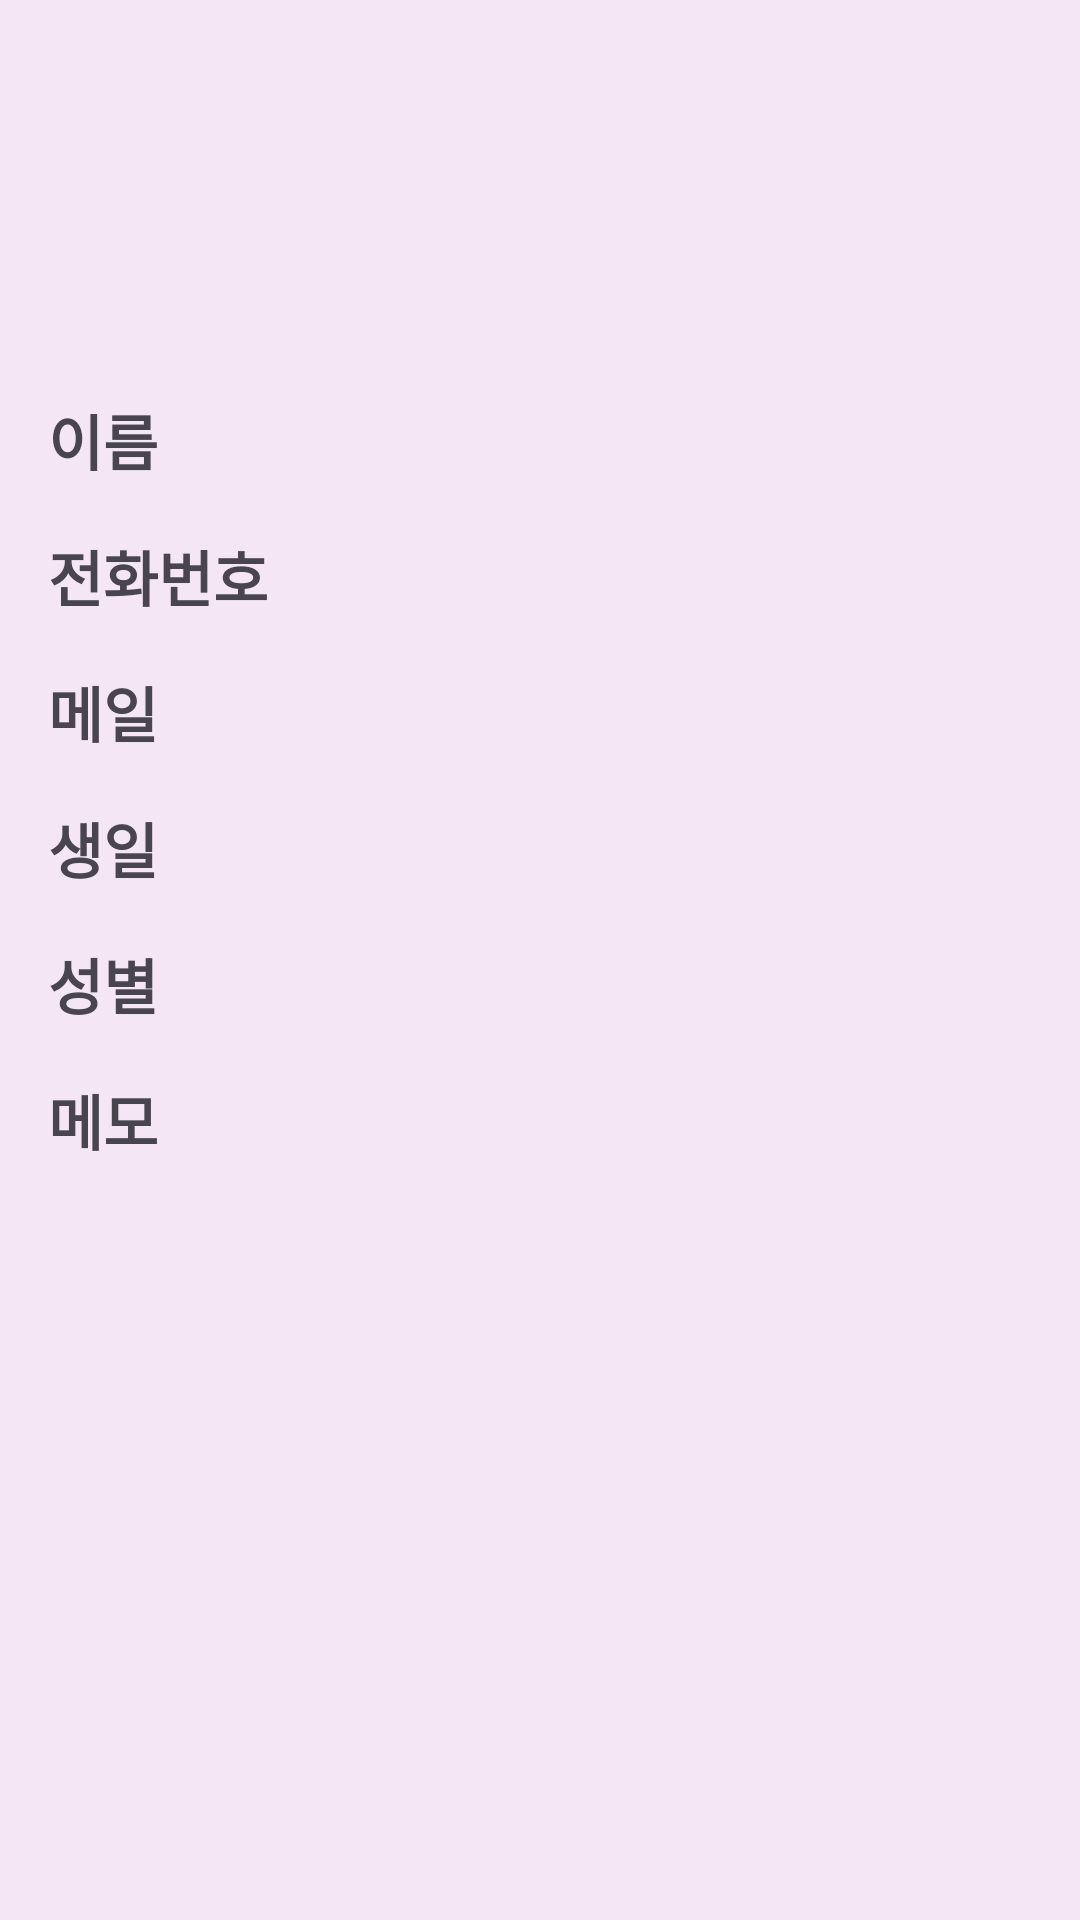

This screen was rendered from an Android layout file. Write that file and the resources it references.
<!-- AndroidManifest.xml: application theme Theme.Contacts -->
<!-- res/layout/activity_user_info.xml -->
<?xml version="1.0" encoding="utf-8"?>
<androidx.constraintlayout.widget.ConstraintLayout xmlns:android="http://schemas.android.com/apk/res/android"
    xmlns:app="http://schemas.android.com/apk/res-auto"
    xmlns:tools="http://schemas.android.com/tools"
    android:id="@+id/main"
    android:layout_width="match_parent"
    android:layout_height="match_parent"
    android:background="#F4E6F4"
    tools:context=".UserInfoActivity">

    <ImageView
        android:id="@+id/userImage"
        android:src="@drawable/account"
        android:layout_width="100dp"
        android:layout_height="100dp"
        app:layout_constraintStart_toStartOf="parent"
        app:layout_constraintEnd_toEndOf="parent"
        app:layout_constraintTop_toTopOf="parent"
        android:layout_margin="16dp"/>

    <androidx.constraintlayout.widget.ConstraintLayout
        android:id="@+id/nameLayout"
        app:layout_constraintStart_toStartOf="parent"
        app:layout_constraintEnd_toEndOf="parent"
        app:layout_constraintTop_toBottomOf="@+id/userImage"
        android:paddingStart="16dp"
        android:paddingEnd="16dp"
        android:layout_width="360dp"
        android:layout_height="wrap_content"
        android:layout_marginTop="16dp">

        <TextView
            app:layout_constraintStart_toStartOf="parent"
            app:layout_constraintTop_toTopOf="parent"
            android:layout_width="wrap_content"
            android:layout_height="wrap_content"
            android:textSize="20sp"
            android:textStyle="bold"
            android:text="이름"/>

        <TextView
            android:id="@+id/name"
            app:layout_constraintEnd_toEndOf="parent"
            app:layout_constraintTop_toTopOf="parent"
            android:layout_width="wrap_content"
            android:layout_height="wrap_content"
            android:textSize="20sp"
            android:text=""/>

    </androidx.constraintlayout.widget.ConstraintLayout>

    <androidx.constraintlayout.widget.ConstraintLayout
        android:id="@+id/phoneNumberLayout"
        app:layout_constraintStart_toStartOf="parent"
        app:layout_constraintEnd_toEndOf="parent"
        app:layout_constraintTop_toBottomOf="@+id/nameLayout"
        android:paddingStart="16dp"
        android:paddingEnd="16dp"
        android:layout_width="360dp"
        android:layout_height="wrap_content"
        android:layout_marginTop="16dp">

        <TextView
            app:layout_constraintStart_toStartOf="parent"
            app:layout_constraintTop_toTopOf="parent"
            android:layout_width="wrap_content"
            android:layout_height="wrap_content"
            android:textSize="20sp"
            android:textStyle="bold"
            android:text="전화번호"/>

        <TextView
            android:id="@+id/phoneNumber"
            app:layout_constraintEnd_toEndOf="parent"
            app:layout_constraintTop_toTopOf="parent"
            android:layout_width="wrap_content"
            android:layout_height="wrap_content"
            android:textSize="20sp"
            android:text=""/>

    </androidx.constraintlayout.widget.ConstraintLayout>

    <androidx.constraintlayout.widget.ConstraintLayout
        android:id="@+id/emailLayout"
        app:layout_constraintStart_toStartOf="parent"
        app:layout_constraintEnd_toEndOf="parent"
        app:layout_constraintTop_toBottomOf="@+id/phoneNumberLayout"
        android:paddingStart="16dp"
        android:paddingEnd="16dp"
        android:layout_width="360dp"
        android:layout_height="wrap_content"
        android:layout_marginTop="16dp">

        <TextView
            app:layout_constraintStart_toStartOf="parent"
            app:layout_constraintTop_toTopOf="parent"
            android:layout_width="wrap_content"
            android:layout_height="wrap_content"
            android:textSize="20sp"
            android:textStyle="bold"
            android:text="메일"/>

        <TextView
            android:id="@+id/email"
            app:layout_constraintEnd_toEndOf="parent"
            app:layout_constraintTop_toTopOf="parent"
            android:layout_width="wrap_content"
            android:layout_height="wrap_content"
            android:textSize="20sp"
            android:text=""/>

    </androidx.constraintlayout.widget.ConstraintLayout>

    <androidx.constraintlayout.widget.ConstraintLayout
        android:id="@+id/birthDayLayout"
        app:layout_constraintStart_toStartOf="parent"
        app:layout_constraintEnd_toEndOf="parent"
        app:layout_constraintTop_toBottomOf="@+id/emailLayout"
        android:paddingStart="16dp"
        android:paddingEnd="16dp"
        android:layout_width="360dp"
        android:layout_height="wrap_content"
        android:layout_marginTop="16dp">

        <TextView
            app:layout_constraintStart_toStartOf="parent"
            app:layout_constraintTop_toTopOf="parent"
            android:layout_width="wrap_content"
            android:layout_height="wrap_content"
            android:textSize="20sp"
            android:textStyle="bold"
            android:text="생일"/>

        <TextView
            android:id="@+id/birthDay"
            app:layout_constraintEnd_toEndOf="parent"
            app:layout_constraintTop_toTopOf="parent"
            android:layout_width="wrap_content"
            android:layout_height="wrap_content"
            android:textSize="20sp"
            android:text=""/>

    </androidx.constraintlayout.widget.ConstraintLayout>

    <androidx.constraintlayout.widget.ConstraintLayout
        android:id="@+id/genderLayout"
        app:layout_constraintStart_toStartOf="parent"
        app:layout_constraintEnd_toEndOf="parent"
        app:layout_constraintTop_toBottomOf="@+id/birthDayLayout"
        android:paddingStart="16dp"
        android:paddingEnd="16dp"
        android:layout_width="360dp"
        android:layout_height="wrap_content"
        android:layout_marginTop="16dp">

        <TextView
            app:layout_constraintStart_toStartOf="parent"
            app:layout_constraintTop_toTopOf="parent"
            android:layout_width="wrap_content"
            android:layout_height="wrap_content"
            android:textSize="20sp"
            android:textStyle="bold"
            android:text="성별"/>

        <TextView
            android:id="@+id/gender"
            app:layout_constraintEnd_toEndOf="parent"
            app:layout_constraintTop_toTopOf="parent"
            android:layout_width="wrap_content"
            android:layout_height="wrap_content"
            android:textSize="20sp"
            android:text=""/>

    </androidx.constraintlayout.widget.ConstraintLayout>

    <androidx.constraintlayout.widget.ConstraintLayout
        android:id="@+id/memoLayout"
        app:layout_constraintStart_toStartOf="parent"
        app:layout_constraintEnd_toEndOf="parent"
        app:layout_constraintTop_toBottomOf="@+id/genderLayout"
        android:paddingStart="16dp"
        android:paddingEnd="16dp"
        android:layout_width="360dp"
        android:layout_height="wrap_content"
        android:layout_marginTop="16dp">

        <TextView
            app:layout_constraintStart_toStartOf="parent"
            app:layout_constraintTop_toTopOf="parent"
            android:layout_width="wrap_content"
            android:layout_height="wrap_content"
            android:textSize="20sp"
            android:textStyle="bold"
            android:text="메모"/>

        <TextView
            android:id="@+id/memo"
            app:layout_constraintEnd_toEndOf="parent"
            app:layout_constraintTop_toTopOf="parent"
            android:layout_width="wrap_content"
            android:layout_height="wrap_content"
            android:textSize="20sp"
            android:text=""/>

    </androidx.constraintlayout.widget.ConstraintLayout>




</androidx.constraintlayout.widget.ConstraintLayout>
<!-- resources referenced by this layout -->
<resources>
  <style name="Theme.Contacts" parent="Base.Theme.Contacts" />
  <style name="Base.Theme.Contacts" parent="Theme.Material3.DayNight.NoActionBar">
          
          
      </style>
</resources>
